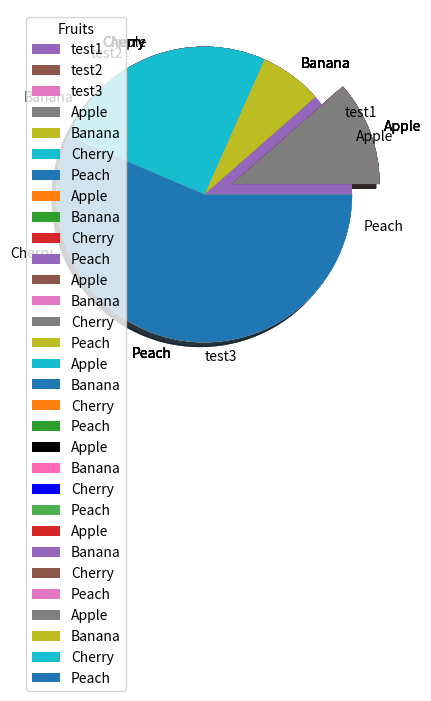

Write the Python code that produced this figure.
# Matplotlib Pie Chart

# Creating Pie Charts

# With Pyplot, you can use the pie() function to draw pie charts
# A simple pie chart
import matplotlib.pyplot as plt
import numpy as np

y = np.array([11, 5, 22, 1])
plt.pie(y)
plt.show()

# As you can see the pie chart draws one piece (called a wedge) for each value in the array (in this case [11, 5, 22, 1])

# By default the plotting of the first wedge starts from the x-axis and moves counterclockwise
y = np.array([1, 2, 3])
plt.pie(y, labels=["test1", "test2", "test3"])
plt.show()

# Note: The size of wedge is determined by comparing the value with all the other values, by using this formula:
# The value divided by the sum of all values: x/sum(x)

# Labels
# Add labels to the pie chart with the label parametr
# The label parameter must be an array with one label for each wedge

# A simple pie chart
y = np.array([25, 15, 55, 123])
titles = ["Apple", "Banana", "Cherry", "Peach"]
plt.pie(y, labels=titles)
plt.show()

# Start Angle
# As mentioned the default start angle is at the x-axis, but you can change the start angle by specifiying a startangle
# parameter. The startangle parameter is defined with an angle in degrees, default angle is 0
# Start the first wedge at 90 degrees
plt.pie(y, labels=titles, startangle=90)
plt.show()

# Explode
# Maybe you want one  of the wedges to stand out ? The explode parameter allows you to do that
# The explode parameter, if specified, and not None, must be an array with one value for each wedge
# Each value represents how far from the center each wedge is displayed
# Pull the "Apples" wedge 0.2 from the center of the pie
explodeSizes = [0.2, 0, 0, 0]
plt.pie(y, labels=titles, explode=explodeSizes)
plt.show()

# Shadow
# Add a shadow to the pie chart by setting  the shadows parameter to True
plt.pie(y, labels=titles, explode=explodeSizes, shadow=True)
plt.show()

# Colors
# You can set the color of each wedge with the colors parameter
# The colors parameter, if specified, must be an array with one value for each wedge

mycolors = ["black", "hotpink", "b", "#4CAF50"]

plt.pie(y, labels=titles, explode=explodeSizes, shadow=True, colors=mycolors)
plt.show()

# Legend
# To add a list of explanation for each wedge, use the legend() function
plt.pie(y, labels=titles, explode=explodeSizes, shadow=True)
plt.legend()
plt.show()

# Legend With header
# To add a header to the legend, add the title parameter to the legend function
# Add a legend with a header
plt.pie(y, labels=titles, explode=explodeSizes, shadow=True)
plt.legend(title="Fruits")
plt.show()


